Labelled photos from "Dataset", an image-classification folder in NEC-PROJECTS-2024/CB1. The possible labels are: normal, tumor.

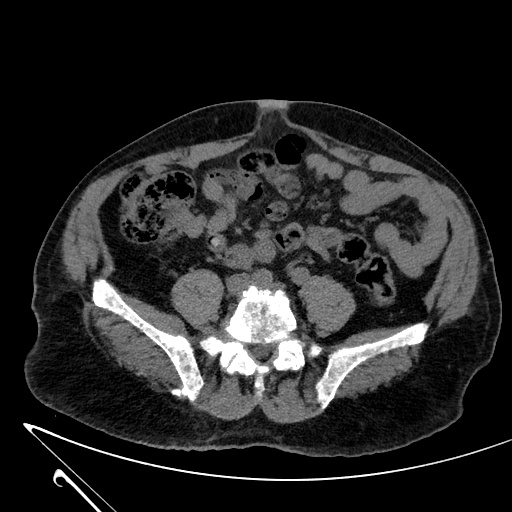
Label: tumor

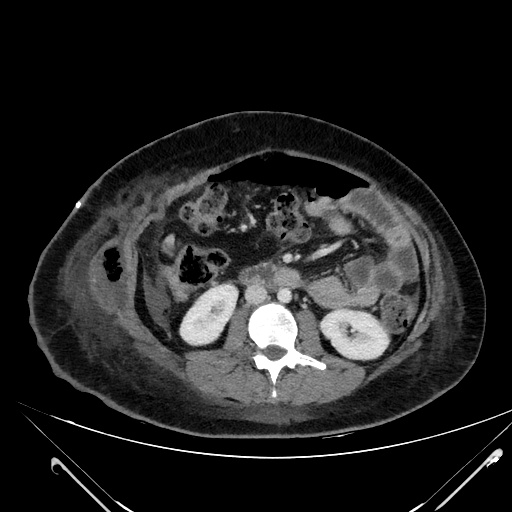
Label: normal

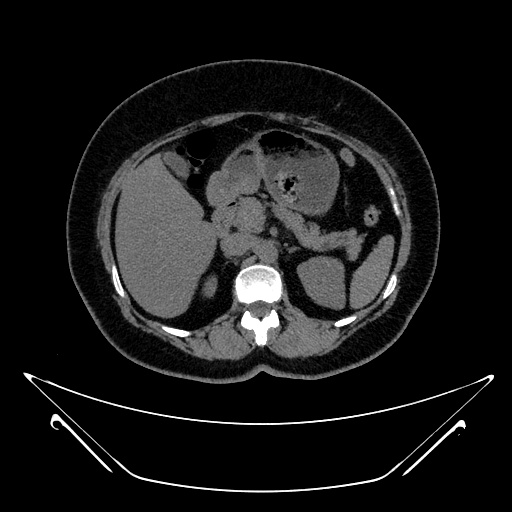
Label: tumor

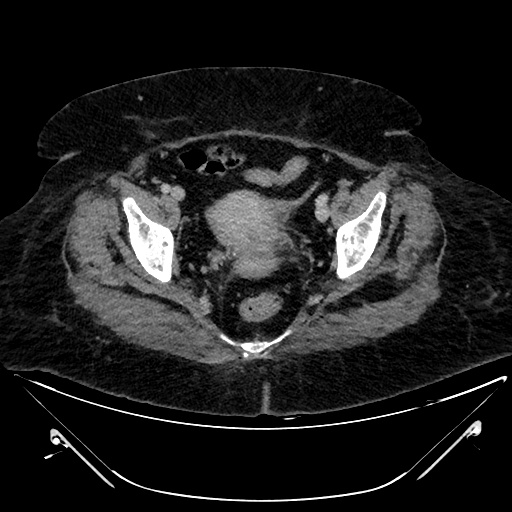
Label: tumor

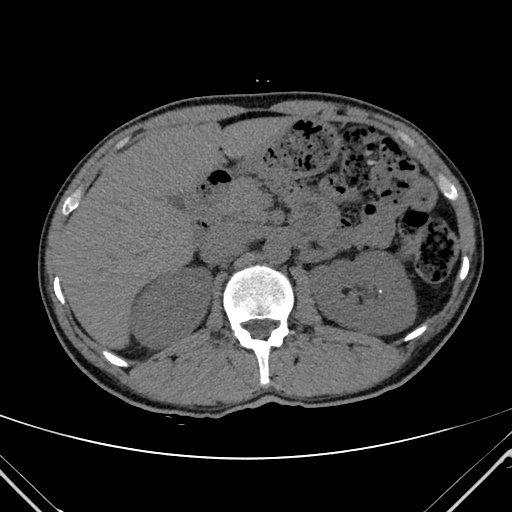
Label: normal

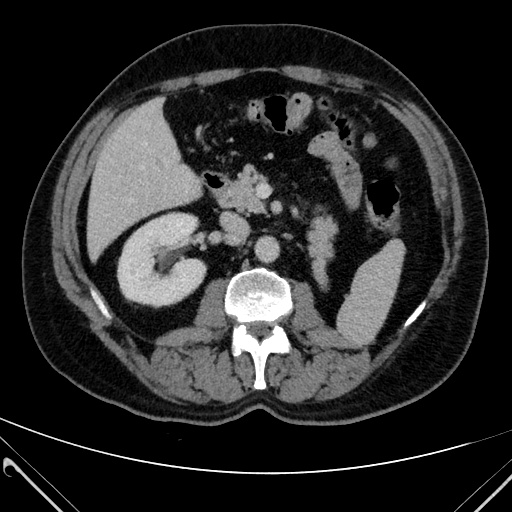
Label: normal
